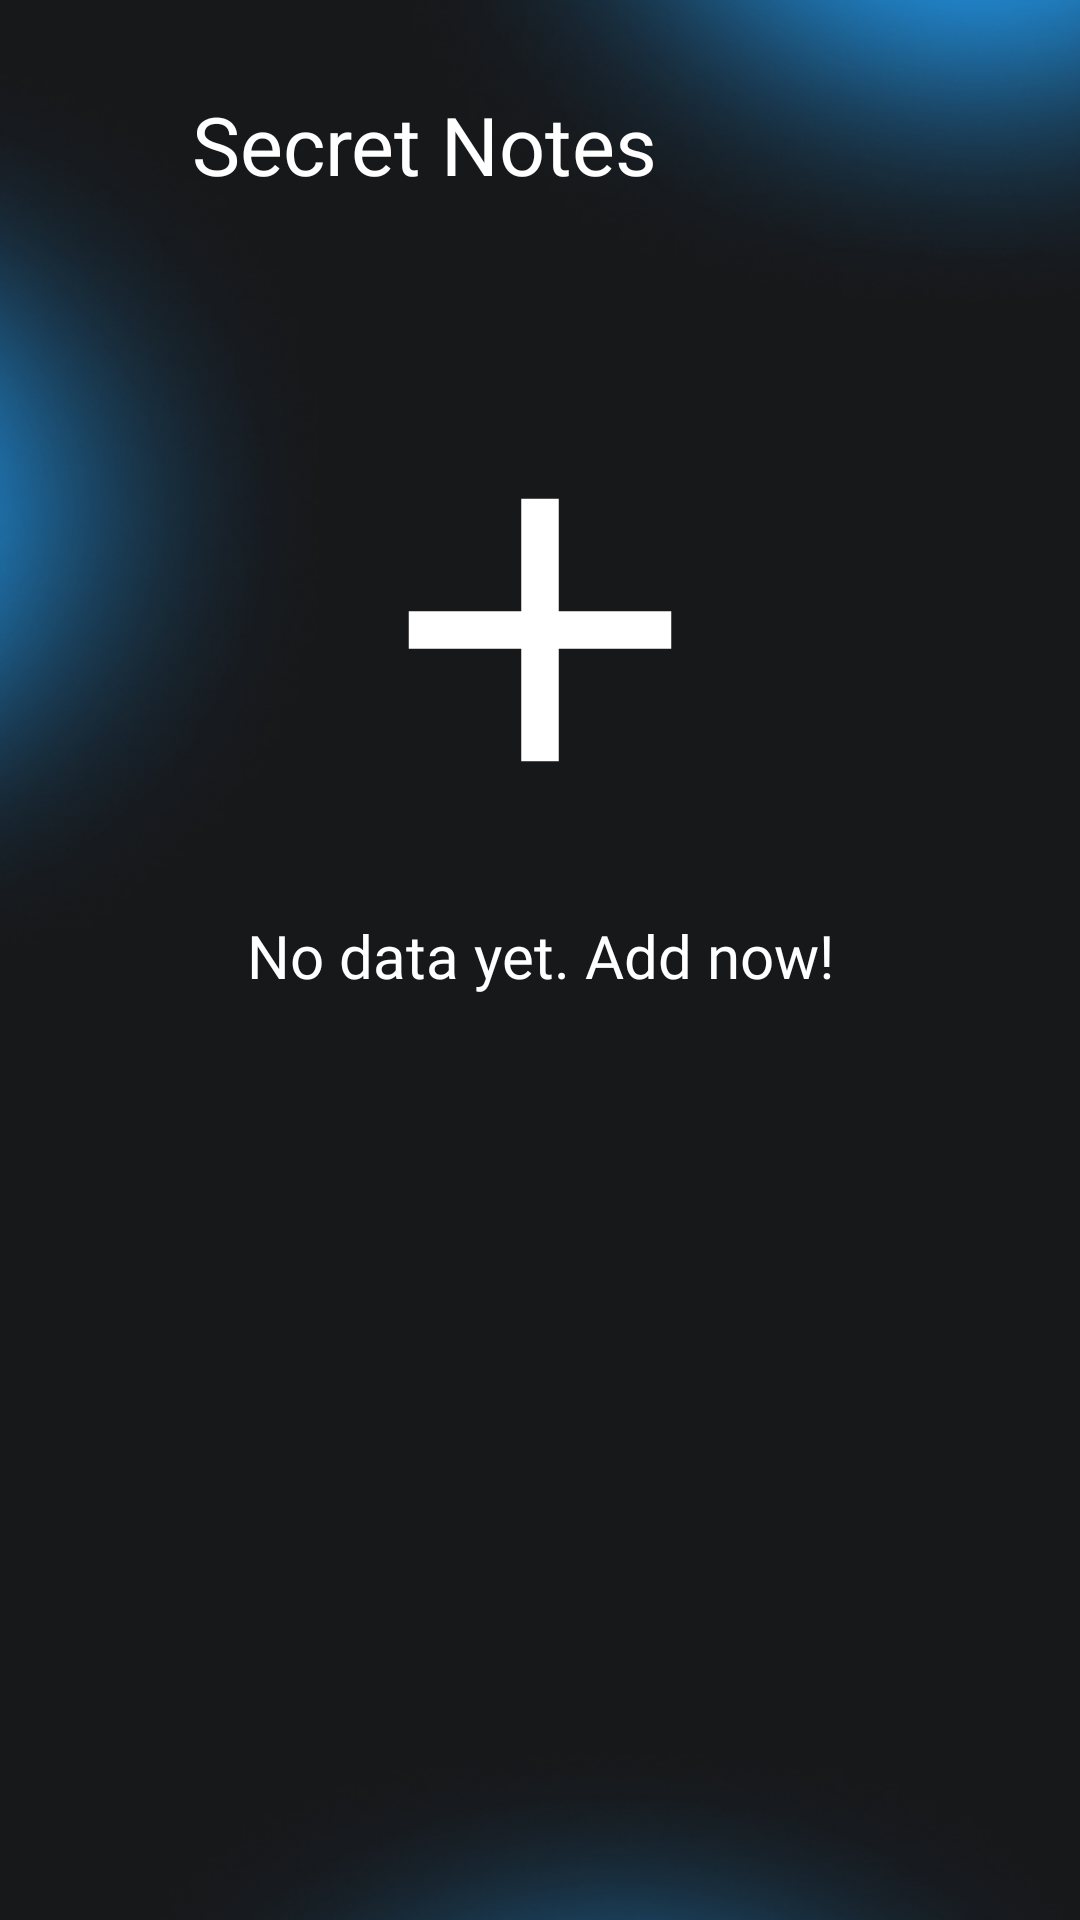

The Android layout XML behind this screen, and the referenced resources:
<!-- AndroidManifest.xml: application theme Theme.BaseProject -->
<!-- res/layout/fragment_notes.xml -->
<?xml version="1.0" encoding="utf-8"?>
<FrameLayout xmlns:android="http://schemas.android.com/apk/res/android"
    xmlns:app="http://schemas.android.com/apk/res-auto"
    xmlns:tools="http://schemas.android.com/tools"
    android:id="@+id/fragment_container_notes"
    android:layout_width="match_parent"
    android:layout_height="match_parent"
    android:background="@drawable/backgroud_main"
    tools:context=".app.ui.fragment.NotesFragment">


    <androidx.constraintlayout.widget.ConstraintLayout
        android:layout_width="match_parent"
        android:layout_height="match_parent"
        android:layout_marginTop="30dp"
        >

        <ImageButton
            android:id="@+id/arrow_left"
            android:layout_width="24dp"
            android:layout_height="24dp"
            android:background="@drawable/arrow_left"
            android:layout_marginLeft="20dp"
            app:layout_constraintStart_toStartOf="parent"
            app:layout_constraintTop_toTopOf="parent" />

        <TextView
            android:id="@+id/text_view_title"
            android:layout_width="wrap_content"
            android:layout_height="wrap_content"
            android:layout_marginLeft="20dp"
            android:text="Secret Notes"
            android:textColor="@color/white"
            android:textSize="27dp"
            app:layout_constraintStart_toEndOf="@id/arrow_left"
            app:layout_constraintTop_toTopOf="parent" />


        <androidx.recyclerview.widget.RecyclerView
            android:id="@+id/recycler_view"
            android:layout_width="match_parent"
            android:layout_height="wrap_content"
            android:layout_marginTop="20dp"
            tools:listitem="@layout/item_note"
            app:layoutManager="androidx.recyclerview.widget.LinearLayoutManager"
            app:layout_constraintStart_toStartOf="parent"
            app:layout_constraintTop_toBottomOf="@id/text_view_title"
            tools:ignore="NotSibling" />


        <androidx.appcompat.widget.AppCompatImageButton
            android:id="@+id/button_add_no_data"
            android:layout_width="150dp"
            android:layout_height="150dp"
            android:layout_gravity="start"
            android:layout_marginBottom="250dp"
            android:background="@drawable/ic_add"
            app:layout_constraintBottom_toBottomOf="parent"
            app:layout_constraintEnd_toEndOf="parent"
            app:layout_constraintStart_toStartOf="parent"
            app:layout_constraintTop_toTopOf="parent" />

        <TextView
            android:id="@+id/text_view_check"
            android:layout_width="wrap_content"
            android:layout_height="wrap_content"
            android:layout_marginTop="20dp"
            android:fontFamily="@font/popins"
            android:text="No data yet. Add now!"
            android:textColor="#FFFFFF"
            android:textSize="20sp"
            app:layout_constraintEnd_toEndOf="parent"
            app:layout_constraintStart_toStartOf="parent"
            app:layout_constraintTop_toBottomOf="@id/button_add_no_data" />
        <androidx.appcompat.widget.AppCompatImageButton
            android:id="@+id/button_add_data"
            android:layout_width="100dp"
            android:layout_height="100dp"
            app:layout_constraintBottom_toBottomOf="parent"
            app:layout_constraintEnd_toEndOf="parent"
            android:layout_marginBottom="54dp"
            android:layout_marginRight="20dp"
            android:visibility="gone"
            android:background="@drawable/floatbutton_add"
            />
    </androidx.constraintlayout.widget.ConstraintLayout>
</FrameLayout>
<!-- res/layout/item_note.xml (included above) -->
<?xml version="1.0" encoding="utf-8"?>
<LinearLayout xmlns:android="http://schemas.android.com/apk/res/android"
    android:layout_width="match_parent"
    android:layout_height="65dp"
    android:background="@drawable/item_note"
    android:orientation="vertical"
    android:layout_margin="10dp"
    >
<TextView
    android:id="@+id/text_view_title"
    android:layout_width="wrap_content"
    android:layout_height="wrap_content"
    android:layout_marginTop="5dp"
    android:textSize="18sp"
    android:textColor="#ECF1F6"
    android:textStyle="bold"
    android:layout_gravity="bottom"
    android:fontFamily="@font/poppins_regular"
    android:layout_marginLeft="10dp"
    />

    <TextView
        android:id="@+id/text_view_date"
        android:layout_width="wrap_content"
        android:layout_height="wrap_content"
        android:fontFamily="@font/poppins_regular"
        android:layout_marginLeft="10dp"
        android:text="Date:"
        android:textColor="#ECF1F6"
        android:textSize="16sp" />
</LinearLayout>
<!-- resources referenced by this layout -->
<resources>
  <!-- drawable backgroud_main: png bitmap (drawable, 65160 bytes) -->
  <!-- drawable floatbutton_add: png bitmap (drawable, 5803 bytes) -->
  <!-- drawable ic_add: png bitmap (drawable, 15452 bytes) -->
  <!-- drawable item_note (drawable) -->
  <vector
      xmlns:android="http://schemas.android.com/apk/res/android"
      xmlns:aapt="http://schemas.android.com/aapt"
      android:width="328dp"
      android:height="75dp"
      android:viewportWidth="328"
      android:viewportHeight="75"
      >
      <group>
          <clip-path
              android:pathData="M8 0H320C324.418 0 328 3.58172 328 8V67C328 71.4183 324.418 75 320 75H8C3.58172 75 0 71.4183 0 67V8C0 3.58172 3.58172 0 8 0Z"
              />
          <path
              android:pathData="M0 0V75H328V0"
              android:fillColor="#223144"
              />
          <path
              android:pathData="M8 0H320C324.418 0 328 3.58172 328 8V67C328 71.4183 324.418 75 320 75H8C3.58172 75 0 71.4183 0 67V8C0 3.58172 3.58172 0 8 0Z"
              android:strokeWidth="2"
              android:strokeColor="#223144"
              />
      </group>
  </vector>
  <style name="Theme.BaseProject" parent="Theme.AppCompat.Light.NoActionBar">
          
          <item name="colorPrimary">@color/purple_500</item>
          <item name="colorPrimaryVariant">@color/purple_700</item>
          <item name="colorOnPrimary">@color/white</item>
          
          <item name="colorSecondary">@color/teal_200</item>
          <item name="colorSecondaryVariant">@color/teal_700</item>
          <item name="colorOnSecondary">@color/black</item>
          
          <item name="android:statusBarColor" tools:targetApi="l">?attr/colorPrimaryVariant</item>
          
      </style>
  <!-- not gathered from this repository: default colours our renderer supplied (Android Studio template values) -->
  <color name="purple_500">#FF6200EE</color>
  <color name="purple_700">#FF3700B3</color>
  <color name="teal_200">#FF03DAC5</color>
  <color name="teal_700">#FF018786</color>
  <color name="black">#FF000000</color>
  <color name="white">#FFFFFFFF</color>
</resources>
